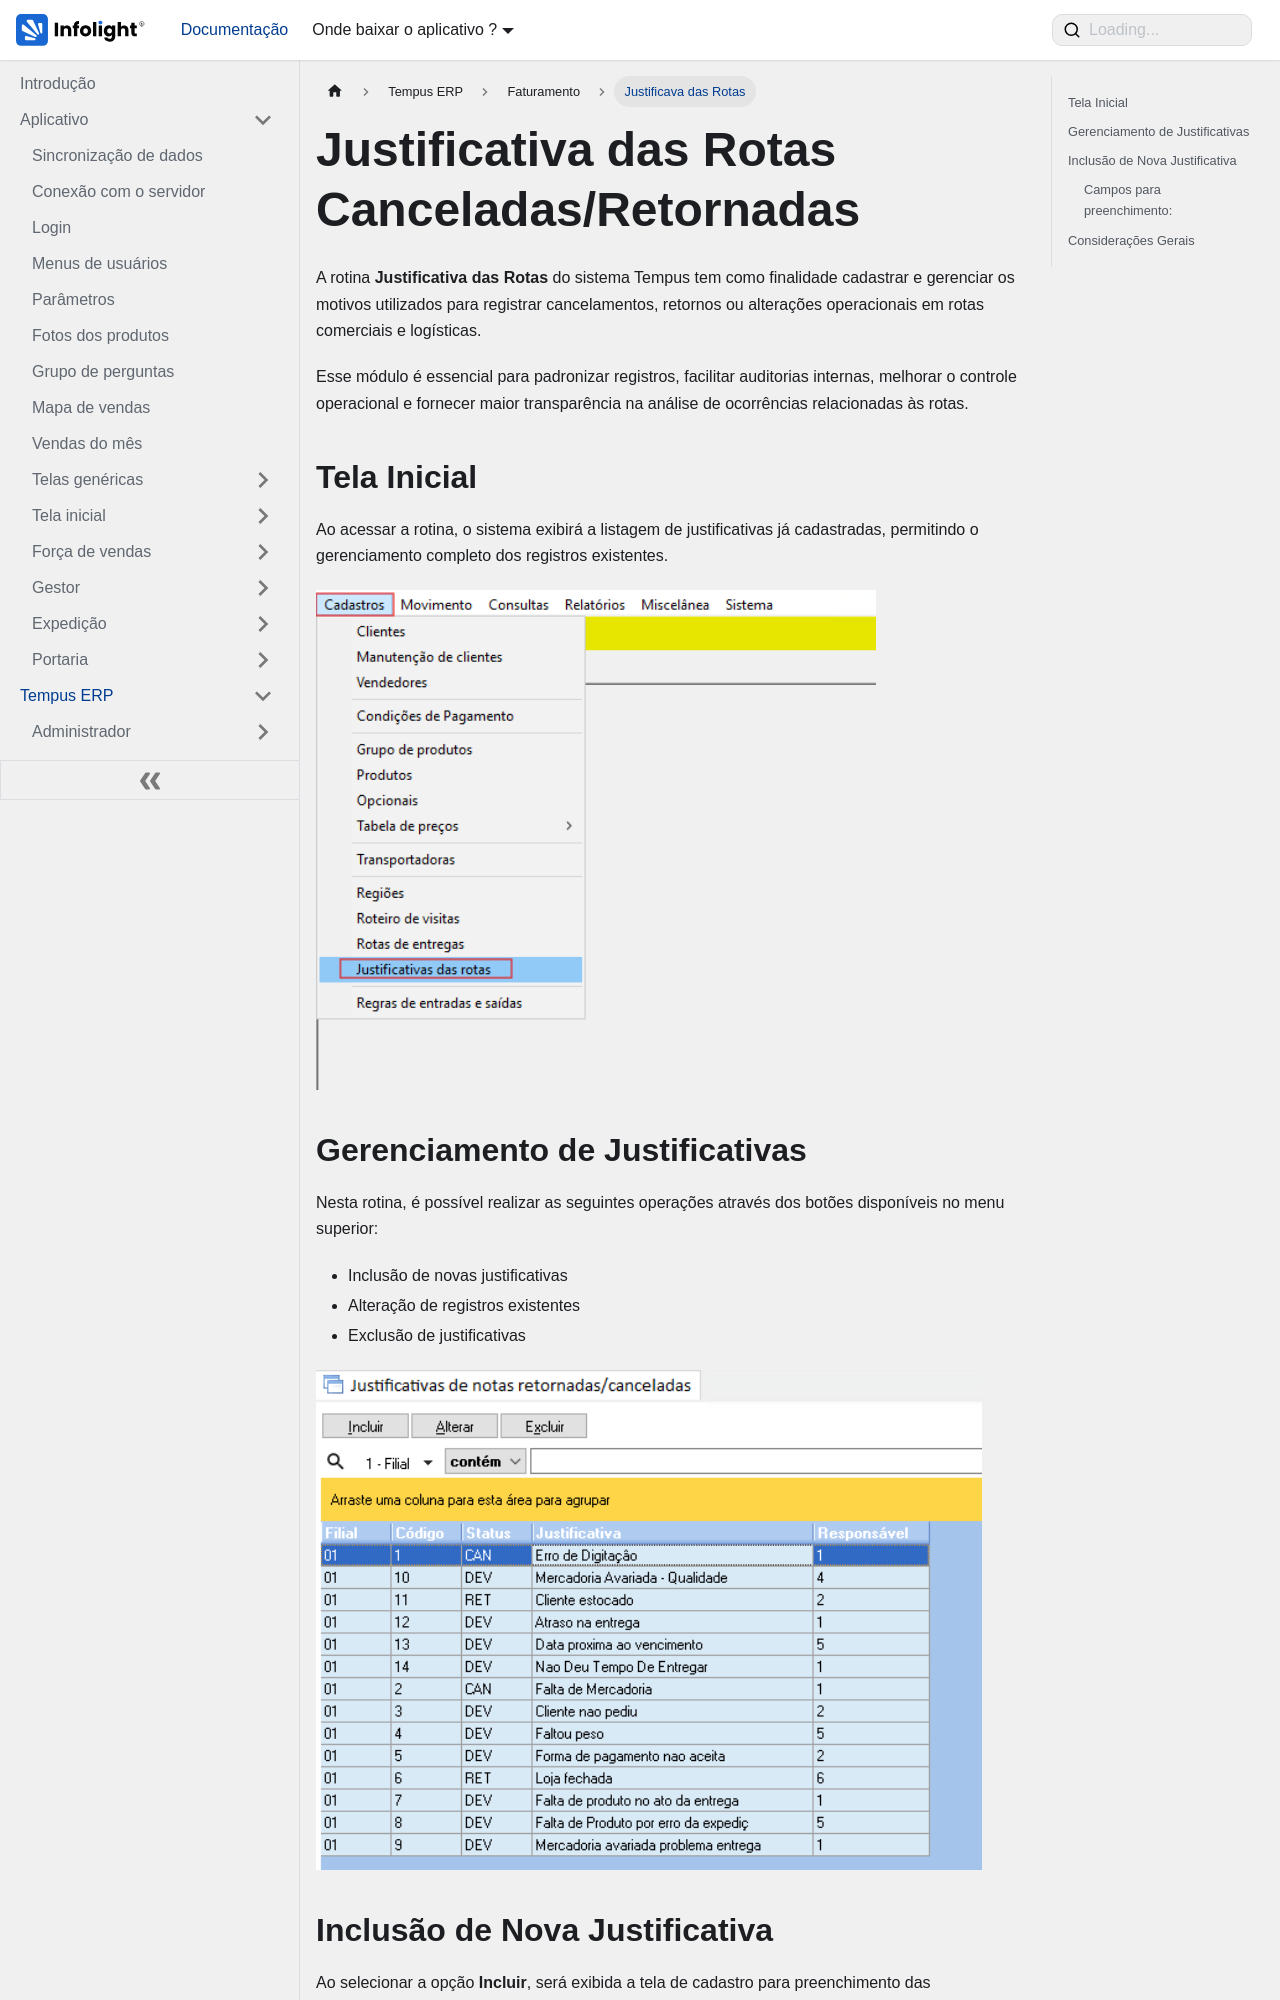

repository: Dev-Infolight/app-infolight-docs · page: docs/TempusERP/Faturamento/justificativa-das-rotas.html · generator: docusaurus

--- 
sidebar_position: 3
sidebar_label: "Justificava das Rotas" 
title: "Justificativa das rotas canceladas/retornadas"
--- 
import justificativa from "@site/static/img/erp/justificativa-das-rotas/justificativa.png"; 
import justificativa2 from "@site/static/img/erp/justificativa-das-rotas/justificativa2.png"; 
import justificativa3 from "@site/static/img/erp/justificativa-das-rotas/justificativa3.png"; 
import ZoomableImage from "@site/src/components/ZoomableImage";

# Justificativa das Rotas Canceladas/Retornadas

A rotina **Justificativa das Rotas** do sistema Tempus tem como finalidade cadastrar e gerenciar os motivos utilizados para registrar cancelamentos, retornos ou alterações operacionais em rotas comerciais e logísticas.

Esse módulo é essencial para padronizar registros, facilitar auditorias internas, melhorar o controle operacional e fornecer maior transparência na análise de ocorrências relacionadas às rotas.

## Tela Inicial

Ao acessar a rotina, o sistema exibirá a listagem de justificativas já cadastradas, permitindo o gerenciamento completo dos registros existentes.

<div className="divRow">
    <ZoomableImage 
        src={justificativa}
        alt="Tela inicial da rotina de justificativa das rotas"
    />
</div>
